Run: headless pygame with SDL's dummy video driver; simulated clock (each Clock.tick advances the game by its frame time, no real sleeping); random seed 0; keys injected as events and as key.get_pressed() state; no mouse input.
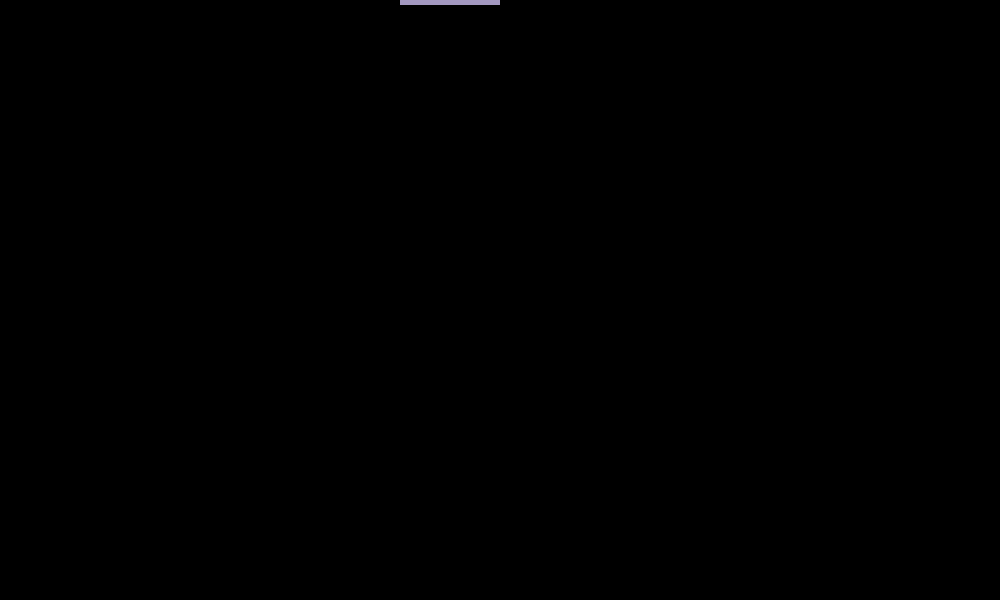
Frame 1 of 1 · flips 1–60 · no input (game ended)

The pygame program that drew these frames:

#!/usr/bin/env python
# coding: utf-8

"""
Simple program to iterate thru all files, fetch 1st digit from the
file size and plot the distribution of the different values as
an animated graph.
"""
# Created: 17.11.20


import pygame
import sys
import os
import random
from pathlib import Path
from time import perf_counter


# decorator to support static variables in functions
def static_vars(**kwargs):
    def decorate(func):
        for k in kwargs:
            setattr(func, k, kwargs[k])
        return func
    return decorate


@static_vars(_paths=None)
def next() -> int:
    """
    Digit producer. May raise StopIteration when done.
    :return: another digit, value 0..9
    """
    if not next._paths:
        next._paths = Path(os.environ["HOME"]).glob('**/*')
    while True:
        p = next._paths.__next__()
        s = str(p)
        # directories have 96 bytes -> systematic "fraud"
        if not p.is_file():
            continue
        # # many files with lengths like 2*
        # if ".Office/Outlook/" in s:
        #     continue
        # if not "/.git/" in s:
        #     continue
        break
    n = p.stat().st_size
    s = str(n)
    r = int(s[0])
    # if r == 2 and graph.cnt > 200000 and graph.values[2] > graph.values[1]:
    #     print(n, p)
    return r

"""
    without outlook and git files:
              n = 9240
        0 -          2 = 0.000
        1 -       2884 = 0.312
        2 -       1557 = 0.169
        3 -        990 = 0.107
        4 -       1303 = 0.141
        5 -       1110 = 0.120
        6 -        379 = 0.041
        7 -        430 = 0.047
        8 -        347 = 0.038
        9 -        238 = 0.026
    
    all files:
            n = 992493
        0 -       7351 = 0.007
        1 -     265084 = 0.267
        2 -     242976 = 0.245
        3 -     120200 = 0.121
        4 -      90655 = 0.091
        5 -      79231 = 0.080
        6 -      63066 = 0.064
        7 -      46323 = 0.047
        8 -      42172 = 0.042
        9 -      35435 = 0.036
"""

def color(n):
    # https://www.pygame.org/docs/ref/color.html#pygame.Color
    return f"0x{n:06x}"


def random_color() -> pygame.Color:
    """
    Generate a random (but bright) color.
    :return: the Color
    """
    return pygame.Color(random.randint(128, 255), random.randint(128, 255), random.randint(128, 255))


WIDTH = 1000
BARWIDTH = 100  # 10 bars 0..9
HEIGHT = 600


class Graph:
    """
    Simple class to maintaion and pait a bar chart with 10 columns.
    """

    def __init__(self):
        self.cnt = 0
        self.values = [0, 0, 0, 0, 0, 0, 0, 0, 0, 0]
        self.pc0 = perf_counter()

    def count(self, x: int) -> None:
        """
        Count an occurence of a digit.
        :param x: the digit
        """
        self.cnt += 1
        self.values[x] += 1

    def paint(self) -> pygame.Surface:
        """
        Paint this Graph.
        :return: a Surface with the painted graph on black background
        """
        surface = pygame.Surface((WIDTH, HEIGHT))
        surface.fill(pygame.Color(0,0,0))
        if self.cnt == 0:
            return
        for x in range(0, 10):
            h = self.values[x] / self.cnt
            top = round(HEIGHT * (1 - h), 0)
            bar = pygame.Rect(BARWIDTH * x, top, BARWIDTH, 5)
            # pygame.draw.rect(surface, pygame.Color(255,255,255), bar)
            pygame.draw.rect(surface, random_color(), bar)
        return surface

    def stat(self):
        print()
        print("n =", self.cnt)
        for i, v in enumerate(self.values):
            print(f"{i} - {v:10d} = {v/self.cnt:.3f}")
        dpc = perf_counter() - self.pc0
        print(f"elapsed ~ {dpc:.1f} s")


def update(graph, n) -> None:
    """
    Process many values into a Graph.
    :param graph: the Graph
    :param n: process that number of values
    """
    for i in range(0, n):
        graph.count(next())
    # print(".", end="", flush=True)


if __name__ == "__main__":
    pygame.init()
    DISPLAYSURF = pygame.display.set_mode((WIDTH, HEIGHT))
    FPS = 1
    FramePerSec = pygame.time.Clock()

    INCREMENT = 10000  # iterate that man times per painting of the Graph

    pc0 = perf_counter()
    graph = Graph()
    done = False
    while not done:
        try:
            update(graph, INCREMENT)
        except StopIteration:
            done = True
        except KeyboardInterrupt:
            done = True
        # print(graph.cnt, end=" ", flush=True)  # because it's so tedious to print in a Surface
        surf = graph.paint()
        DISPLAYSURF.blit(surf, (0,0))
        pygame.display.update()
        for event in pygame.event.get():
            if event.type == pygame.QUIT:
                pygame.quit()
                graph.stat()
                sys.exit()
        FramePerSec.tick(FPS)
    # when done
    pygame.quit()
    graph.stat()
    sys.exit()
